Run: headless pygame with SDL's dummy video driver; simulated clock (each Clock.tick advances the game by its frame time, no real sleeping); random seed 0; keys injected as events and as key.get_pressed() state; mouse plan: one left click at the window centre at the start of phase 2, then a move to the lower-right quarter at the start of phase 3.
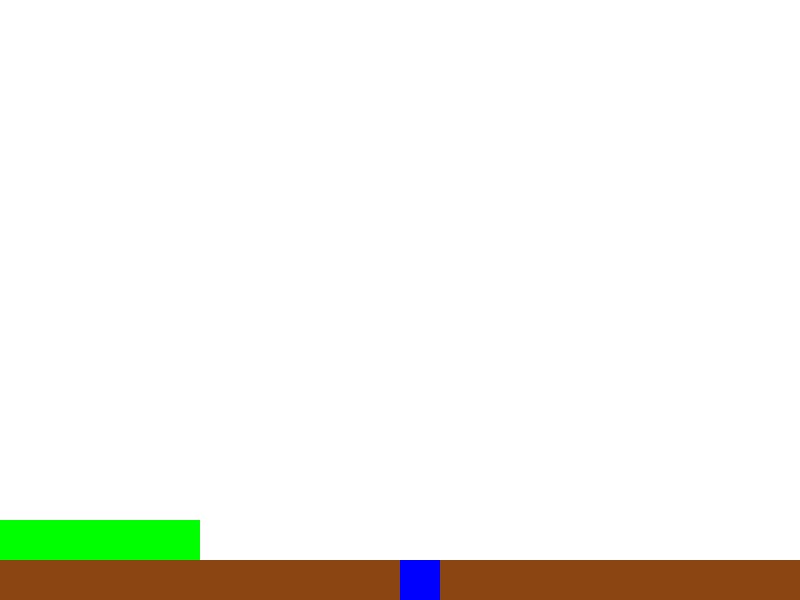
Frame 1 of 4 · flips 1–60 · no input
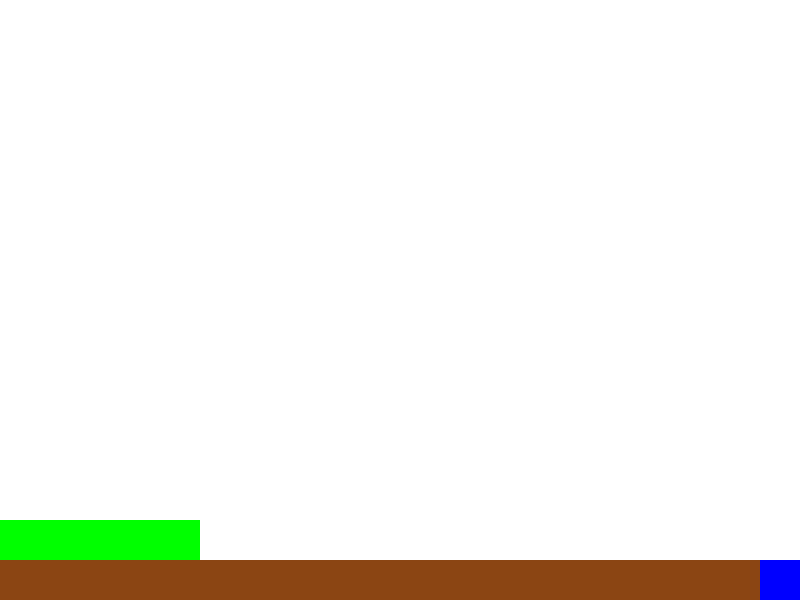
Frame 2 of 4 · flips 61–180 · clicked the window centre · tapped SPACE, RETURN · held RIGHT (→), D
Frame 3 of 4 · flips 181–300 · moved the mouse to the lower-right quarter · held DOWN (↓), S · screen unchanged from frame 2, image omitted
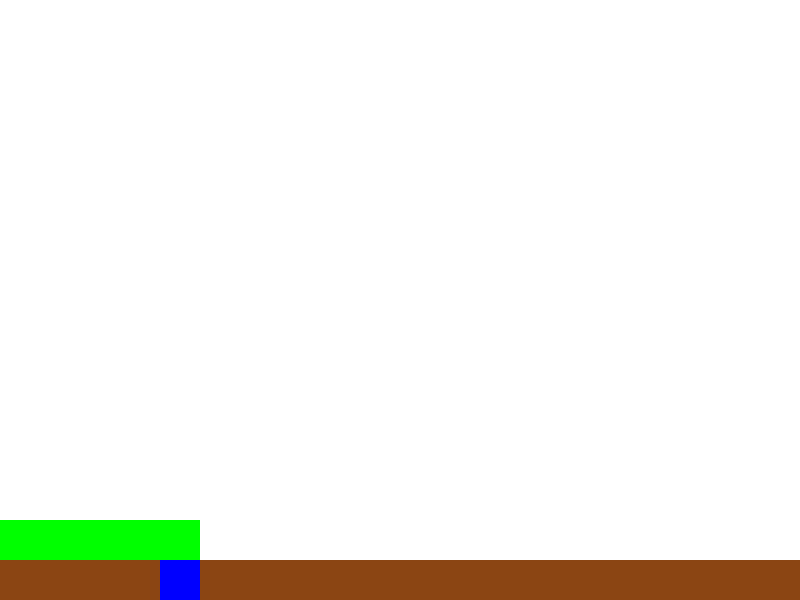
Frame 4 of 4 · flips 301–420 · held LEFT (←), A, UP (↑), W

The pygame program that drew these frames:

import pygame
import sys

# Inisialisasi Pygame
pygame.init()

# Konstanta
WIDTH, HEIGHT = 800, 600
BLOCK_SIZE = 40
FPS = 60
GRAVITY = 1

# Warna
GREEN = (0, 255, 0)
BROWN = (139, 69, 19)
BLUE = (0, 0, 255)
WHITE = (255, 255, 255)

# Pengaturan layar
screen = pygame.display.set_mode((WIDTH, HEIGHT))
pygame.display.set_caption("Minecraft-like Game")

# Kelas untuk blok
class Block:
    def __init__(self, x, y, color):
        self.rect = pygame.Rect(x, y, BLOCK_SIZE, BLOCK_SIZE)
        self.color = color

    def draw(self, surface):
        pygame.draw.rect(surface, self.color, self.rect)

# Kelas untuk pemain
class Player:
    def __init__(self):
        self.rect = pygame.Rect(WIDTH // 2, HEIGHT - 100, BLOCK_SIZE, BLOCK_SIZE)
        self.speed_y = 0
        self.on_ground = False

    def move(self, dx):
        self.rect.x += dx
        if self.rect.left < 0:
            self.rect.left = 0
        if self.rect.right > WIDTH:
            self.rect.right = WIDTH

    def jump(self):
        if self.on_ground:
            self.speed_y = -15

    def update(self):
        self.speed_y += GRAVITY
        self.rect.y += self.speed_y
        if self.rect.bottom > HEIGHT:
            self.rect.bottom = HEIGHT
            self.on_ground = True
            self.speed_y = 0
        else:
            self.on_ground = False

    def draw(self, surface):
        pygame.draw.rect(surface, BLUE, self.rect)

# Kelas untuk dunia
class World:
    def __init__(self):
        self.blocks = [Block(x * BLOCK_SIZE, HEIGHT - BLOCK_SIZE, BROWN) for x in range(WIDTH // BLOCK_SIZE)]
        for x in range(5):
            self.blocks.append(Block(x * BLOCK_SIZE, HEIGHT - 2 * BLOCK_SIZE, GREEN))

    def draw(self, surface):
        for block in self.blocks:
            block.draw(surface)

    def remove_block(self, pos):
        for block in self.blocks:
            if block.rect.collidepoint(pos):
                self.blocks.remove(block)
                break

    def add_block(self, pos):
        x, y = pos
        new_block = Block(x // BLOCK_SIZE * BLOCK_SIZE, y // BLOCK_SIZE * BLOCK_SIZE, BROWN)
        self.blocks.append(new_block)

def main():
    clock = pygame.time.Clock()
    player = Player()
    world = World()

    while True:
        for event in pygame.event.get():
            if event.type == pygame.QUIT:
                pygame.quit()
                sys.exit()

        keys = pygame.key.get_pressed()
        dx = 0

        if keys[pygame.K_LEFT]:
            dx = -5
        if keys[pygame.K_RIGHT]:
            dx = 5
        if keys[pygame.K_SPACE]:
            player.jump()
        if keys[pygame.K_e]:  # Menggali atau menempatkan blok
            pos = pygame.mouse.get_pos()
            if pygame.mouse.get_pressed()[0]:  # Klik kiri untuk menggali
                world.remove_block(pos)
            elif pygame.mouse.get_pressed()[2]:  # Klik kanan untuk menempatkan
                world.add_block(pos)

        player.move(dx)
        player.update()

        # Gambar semua elemen
        screen.fill(WHITE)
        world.draw(screen)
        player.draw(screen)

        pygame.display.flip()
        clock.tick(FPS)

if __name__ == "__main__":
    main()
      
